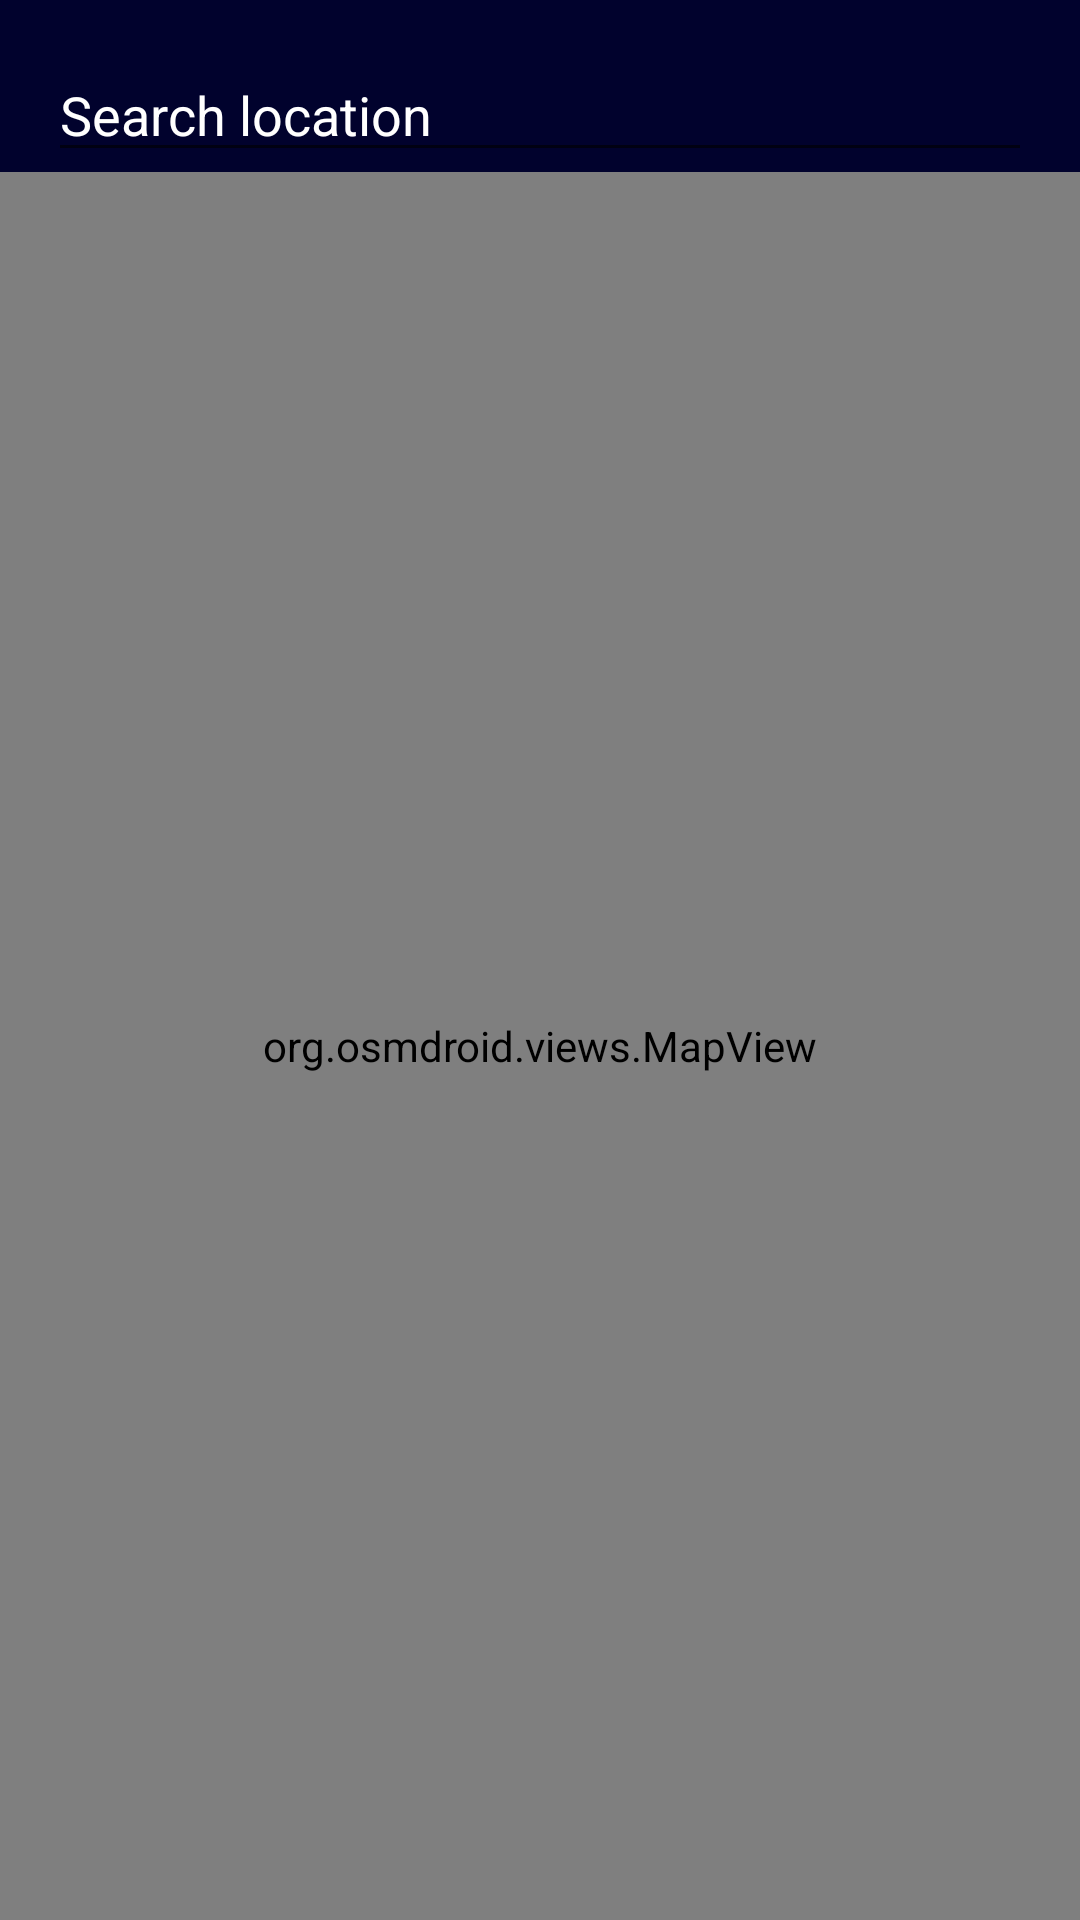

Android layout source for this screen:
<!-- AndroidManifest.xml: application theme Theme.TweedeRent -->
<!-- res/layout/activity_map.xml -->
<?xml version="1.0" encoding="utf-8"?>
<androidx.constraintlayout.widget.ConstraintLayout
    xmlns:android="http://schemas.android.com/apk/res/android"
    xmlns:app="http://schemas.android.com/apk/res-auto"
    android:layout_width="match_parent"
    android:layout_height="match_parent">

    <EditText
        android:id="@+id/searchBar"
        android:layout_width="0dp"
        android:layout_height="wrap_content"
        android:hint="Search location"
        android:inputType="text"
        android:imeOptions="actionSearch"
        android:layout_margin="16dp"
        app:layout_constraintTop_toTopOf="parent"
        app:layout_constraintStart_toStartOf="parent"
        app:layout_constraintEnd_toEndOf="parent"
        android:textColor="@color/textColorWhite"
        android:textColorHint="@color/textColorWhite"/>


    <org.osmdroid.views.MapView
        android:id="@+id/mapView"
        android:layout_width="0dp"
        android:layout_height="0dp"
        app:layout_constraintTop_toBottomOf="@id/searchBar"
        app:layout_constraintBottom_toBottomOf="parent"
        app:layout_constraintStart_toStartOf="parent"
        app:layout_constraintEnd_toEndOf="parent"/>

</androidx.constraintlayout.widget.ConstraintLayout>
<!-- resources referenced by this layout -->
<resources>
  <color name="textColorWhite">#FFFFFF</color>
  <style name="Theme.TweedeRent" parent="Theme.AppCompat.Light.NoActionBar">
      <item name="colorPrimary">@color/purple_500</item>
      <item name="colorPrimaryDark">@color/purple_700</item>
      <item name="colorAccent">@color/teal_200</item>
          <item name="android:windowBackground">@color/appBackgroundColor</item>
          <item name="android:textColor">@color/textColorWhite</item>
      </style>
  <color name="purple_500">#FF6200EE</color>
  <color name="purple_700">#FF3700B3</color>
  <color name="teal_200">#FF03DAC5</color>
  <color name="appBackgroundColor">#01022d</color>
</resources>
